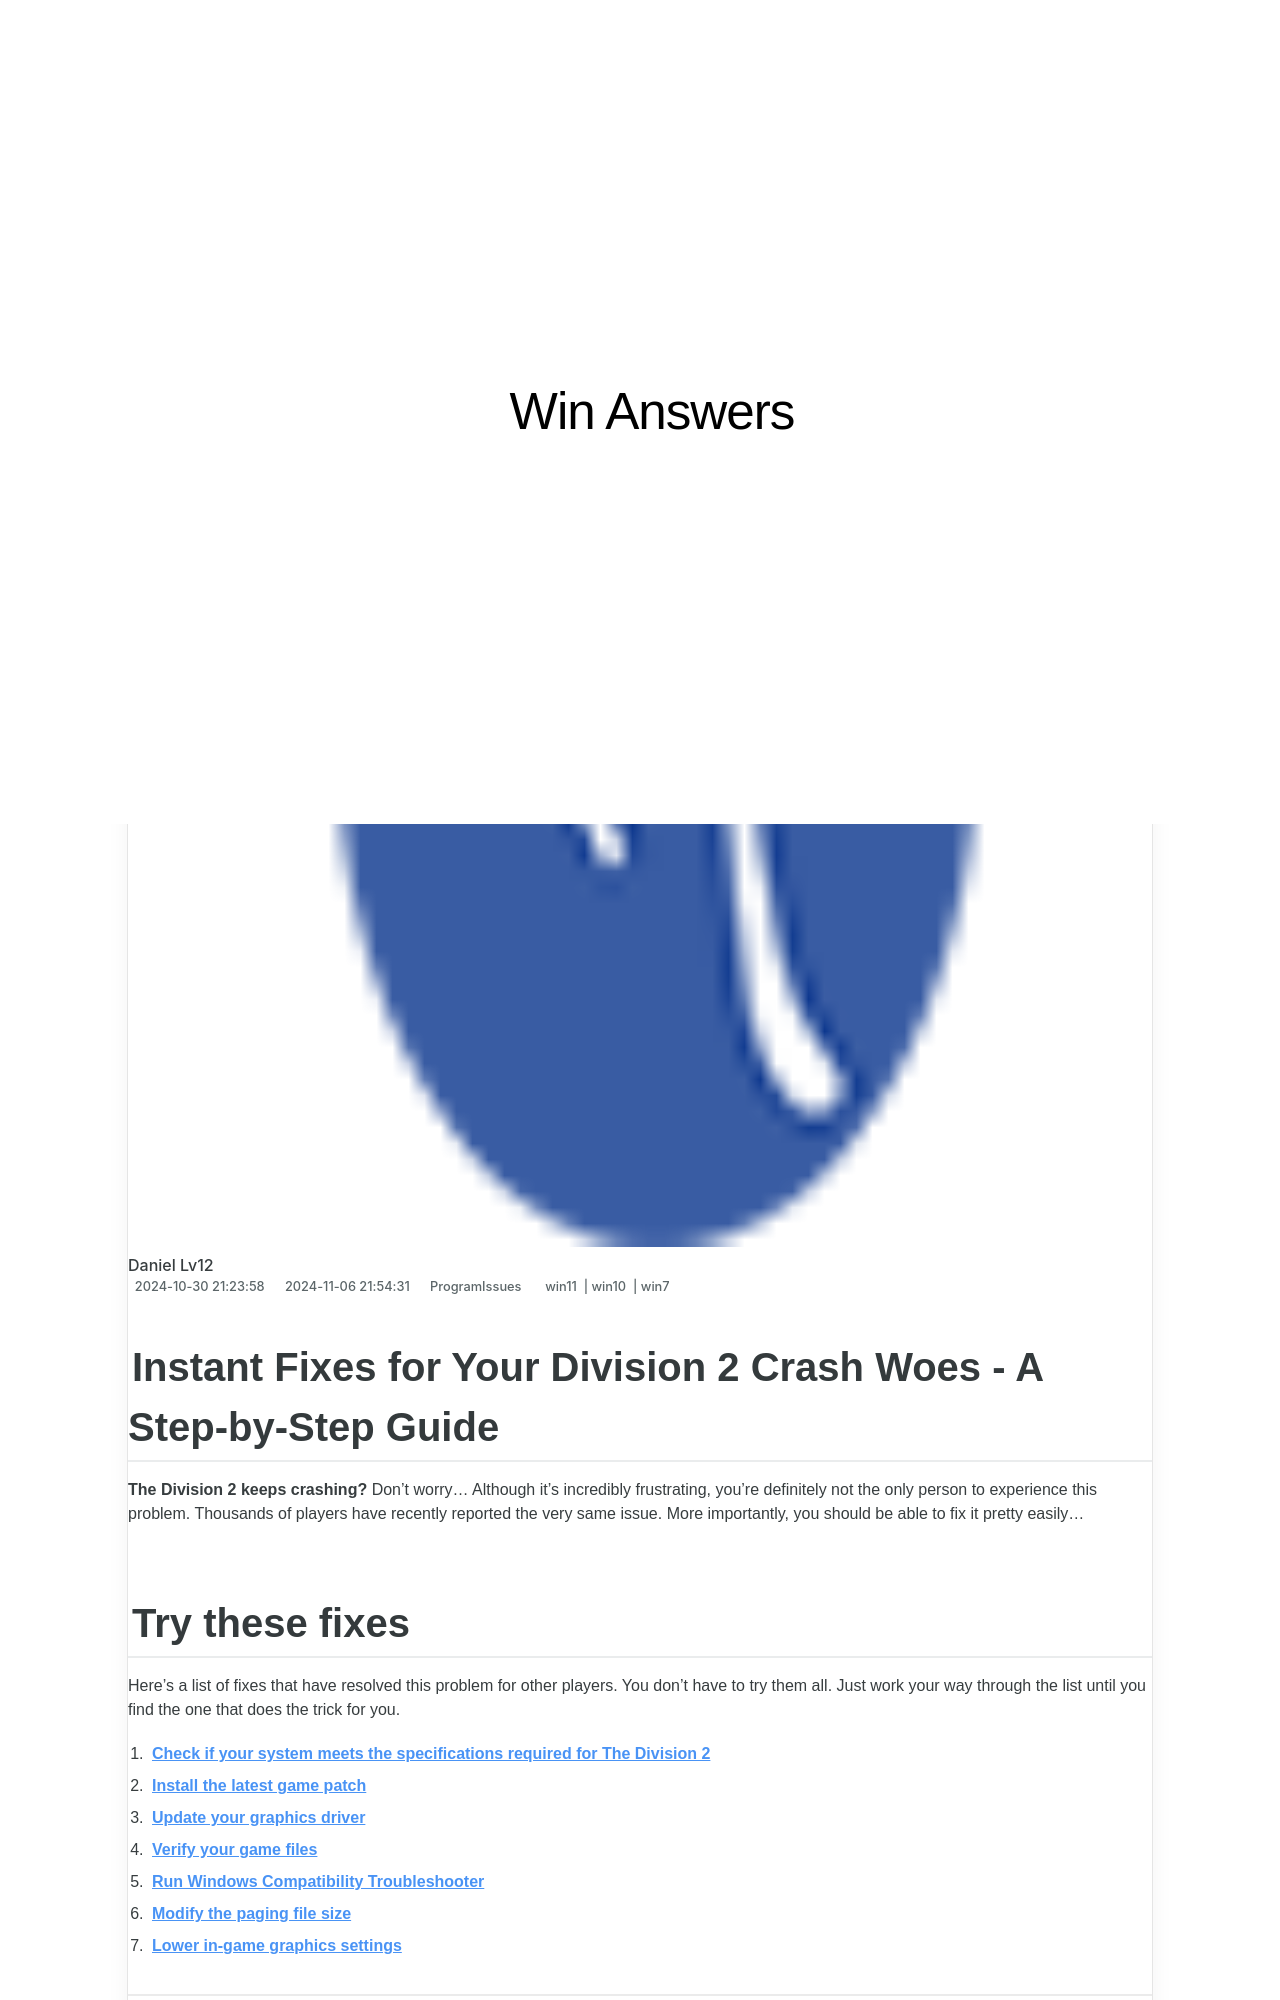

repository: techidaily/site-win-answers · page: step-by-step-solution-for-steam-content-encryption-barrier-fixes/index.html · generator: jekyll

---
title: Step-by-Step Solution for Steam Content Encryption Barrier Fixes
date: 2024-10-30T21:23:58.158Z
updated: 2024-11-06T21:54:31.955Z
tags:
  - win11
  - win10
  - win7
categories:
  - ProgramIssues
description: This Article Describes Step-by-Step Solution for Steam Content Encryption Barrier Fixes
excerpt: This Article Describes Step-by-Step Solution for Steam Content Encryption Barrier Fixes
thumbnail: https://thmb.techidaily.com/84164da8d50de5c78ef7a37eabfb52e8bc2ce824a8108b09359dc8a81eead685.jpeg
---

## Instant Fixes for Your Division 2 Crash Woes - A Step-by-Step Guide

**The Division 2 keeps crashing?** Don’t worry… Although it’s incredibly frustrating, you’re definitely not the only person to experience this problem. Thousands of players have recently reported the very same issue. More importantly, you should be able to fix it pretty easily…
